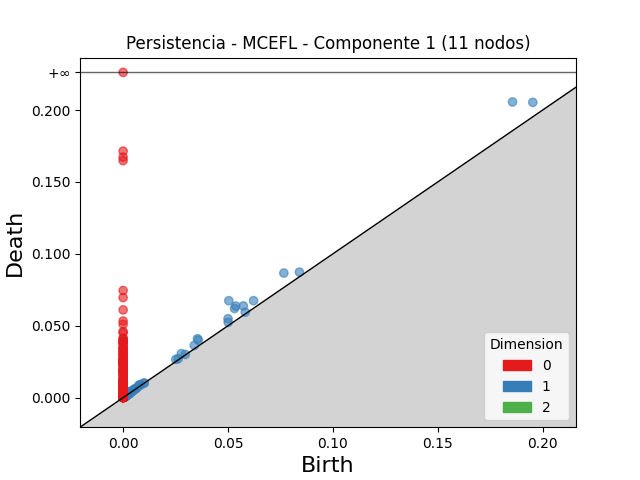

The file beside this chart, header and first rows:
dimension, birth, death
2, 0.001826, 0.001904
2, 0.002694, 0.002763
2, 0.001223, 0.001251
2, 0.002466, 0.002483
2, 0.002176, 0.002177
1, 0.1857, 0.2056
1, 0.05038, 0.06742
1, 0.1953, 0.2053
1, 0.07662, 0.08665
1, 0.05371, 0.06368
1, 0.0531, 0.06199
1, 0.05731, 0.06377
1, 0.03544, 0.04097
1, 0.06219, 0.06743
1, 0.05, 0.05487
1, 0.03586, 0.04
1, 0.08406, 0.08729
1, 0.02775, 0.03059
1, 0.0339, 0.03632
1, 0.05008, 0.05239
1, 0.02508, 0.02659
1, 0.002395, 0.003772
1, 0.00279, 0.003995
1, 0.05821, 0.05941
1, 0.00738, 0.008522
1, 0.003084, 0.004017
1, 0.00815, 0.009075
1, 0.002592, 0.003442
1, 0.003437, 0.004258
1, 0.0025, 0.003319
1, 0.02625, 0.02706
1, 0.002308, 0.003069
1, 0.002226, 0.002977
1, 0.001659, 0.002398
1, 0.001931, 0.002642
1, 0.001611, 0.002296
1, 0.005411, 0.006078
1, 0.002277, 0.002904
1, 0.00368, 0.004301
1, 0.002628, 0.003236
1, 0.002465, 0.003046
1, 0.001489, 0.00205
1, 0.002848, 0.003402
1, 0.00226, 0.00281
1, 0.002695, 0.003234
1, 0.001701, 0.002229
1, 0.002049, 0.002558
1, 0.002264, 0.002771
1, 0.001679, 0.002164
1, 0.002696, 0.003181
1, 0.003032, 0.003513
1, 0.003617, 0.004098
1, 0.001714, 0.002186
1, 0.001915, 0.002381
1, 0.001154, 0.001612
1, 0.001906, 0.002354
1, 0.0009028, 0.001335
1, 0.002299, 0.002717
1, 0.001302, 0.001711
1, 0.001586, 0.001986
... 1,988 more rows
